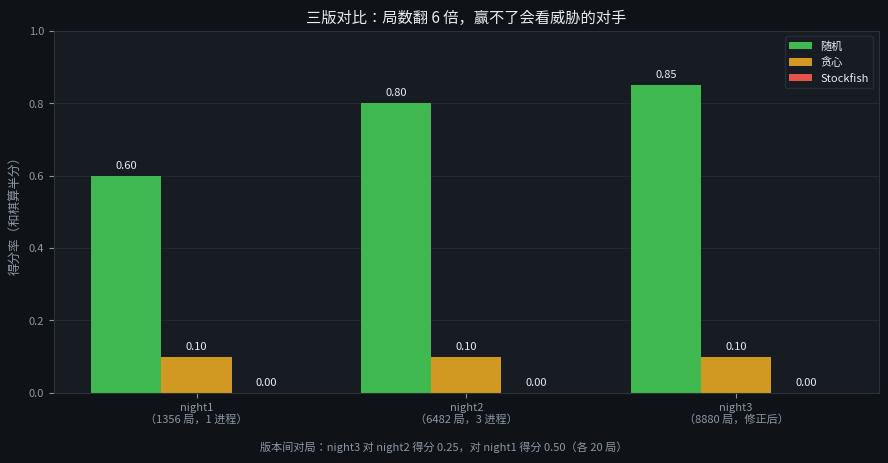

Here is the Python script that generated this plot: (Note: this script raises an exception after producing the figure.)
"""三版横向对比图：对三个对手的得分率 + 版本间对局。"""
import json
import os

import matplotlib
matplotlib.use("Agg")
import matplotlib.pyplot as plt
from matplotlib import font_manager

font = "/usr/share/fonts/truetype/wqy/wqy-zenhei.ttc"
if os.path.exists(font):
    font_manager.fontManager.addfont(font)
    plt.rcParams["font.family"] = "WenQuanYi Zen Hei"
plt.rcParams["axes.unicode_minus"] = False

data = {
    "night1（1356 局，1 进程）": {"随机": 0.60, "贪心": 0.10, "Stockfish": 0.00},
    "night2（6482 局，3 进程）": {"随机": 0.80, "贪心": 0.10, "Stockfish": 0.00},
    "night3（8880 局，修正后）": {"随机": 0.85, "贪心": 0.10, "Stockfish": 0.00},
}

fig, ax = plt.subplots(figsize=(9, 4.6), dpi=150)
fig.patch.set_facecolor("#0f1216")
ax.set_facecolor("#171c22")
names = list(data)
opps = ["随机", "贪心", "Stockfish"]
colors = ["#3fb950", "#d29922", "#e5534b"]
width = 0.26
for i, opp in enumerate(opps):
    vals = [data[n][opp] for n in names]
    xs = [j + (i - 1) * width for j in range(len(names))]
    bars = ax.bar(xs, vals, width, label=opp, color=colors[i])
    for x, v in zip(xs, vals):
        ax.text(x, v + 0.02, f"{v:.2f}", ha="center", color="#e6edf3", fontsize=8)

ax.set_xticks(range(len(names)))
ax.set_xticklabels([n.replace("（", "\n（") for n in names], color="#8b98a5", fontsize=8)
ax.set_ylim(0, 1.0)
ax.set_ylabel("得分率（和棋算半分）", color="#8b98a5", fontsize=9)
ax.tick_params(colors="#8b98a5", labelsize=8)
for s in ax.spines.values():
    s.set_color("#2a323c")
ax.grid(axis="y", alpha=0.15, color="#8b98a5", linewidth=0.6)
ax.set_title("三版对比：局数翻 6 倍，赢不了会看威胁的对手", color="#e6edf3", fontsize=11)
ax.legend(facecolor="#171c22", edgecolor="#2a323c", labelcolor="#e6edf3", fontsize=8)
fig.text(0.5, 0.01, "版本间对局：night3 对 night2 得分 0.25，对 night1 得分 0.50（各 20 局）",
         ha="center", color="#8b98a5", fontsize=8)
fig.tight_layout(rect=(0, 0.03, 1, 1))
fig.savefig("reports/compare.png", facecolor=fig.get_facecolor())
print("saved reports/compare.png")
